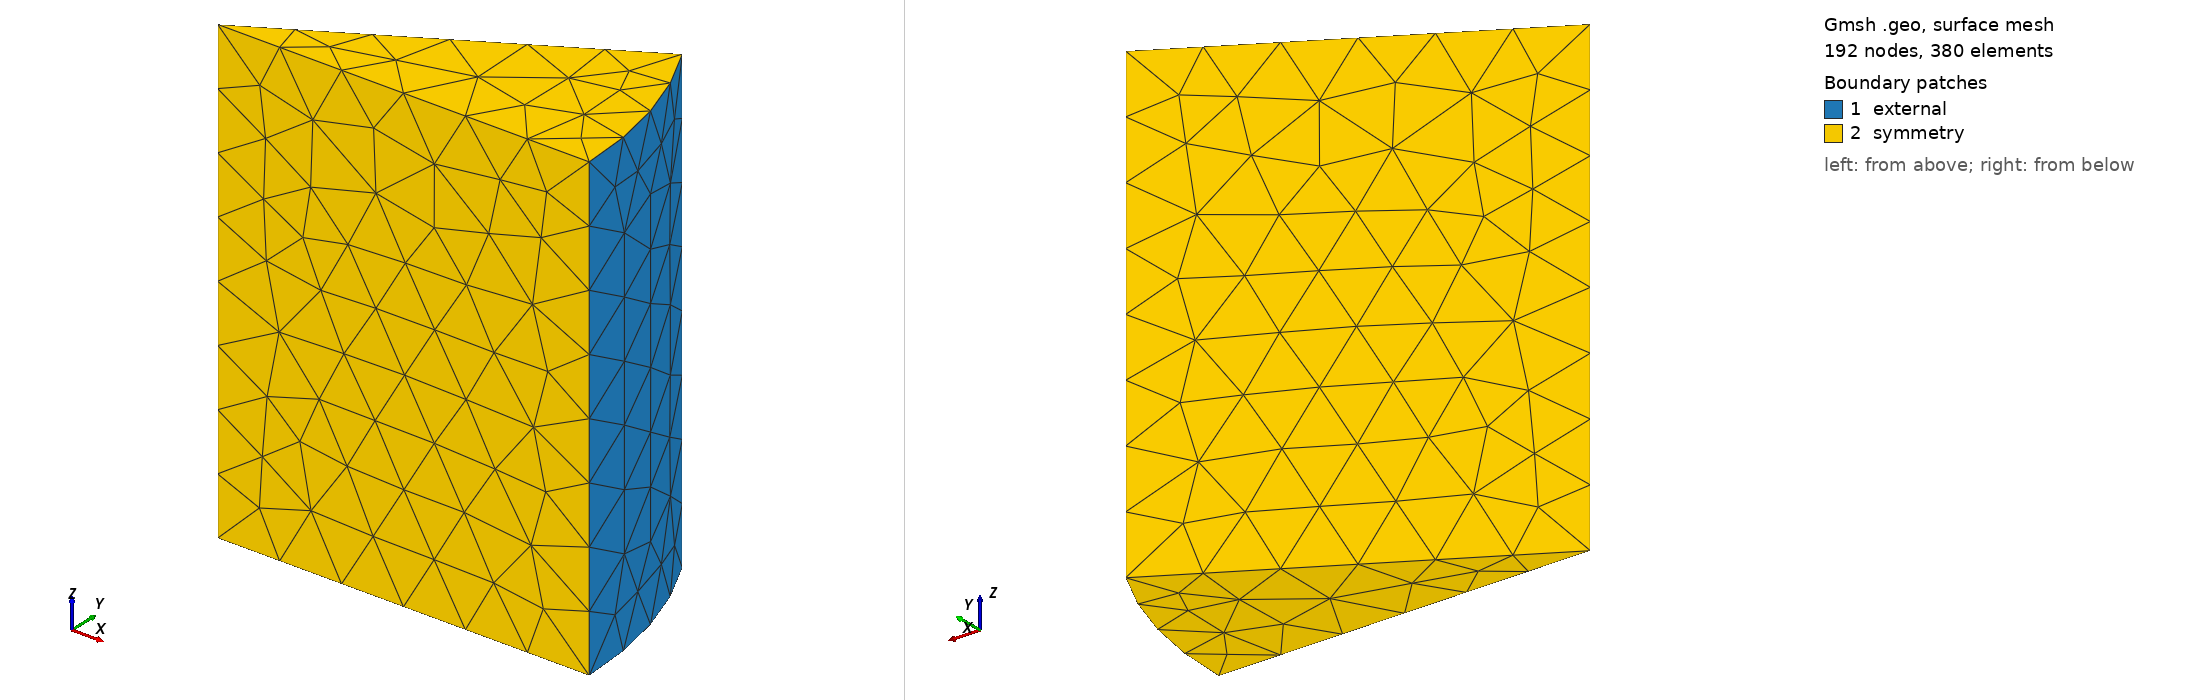

Gmsh geometry script, surface-meshed: 192 nodes, 380 surface elements. Boundary patches (legend numbers): 1 external, 2 symmetry. Left view from above one corner, right view from below the opposite corner. Legend entries are the model's physical surfaces. The drawing asked Gmsh for element sizes between 1% and 20% of the model's largest extent; the script's own settings can give other sizes.

=== pellet.geo (drawn) ===
//
SetFactory("OpenCASCADE");
r = 4e-3;
l = 5e-3;
Cylinder(1) = {0, 0, 0, 0, 0, l, r, Pi/6};
Physical Surface("symmetry") = {2, 3, 4, 5};
Physical Surface("external") = {1};
Physical Volume("bulk") = {1};

Mesh.ElementOrder = 1;
Mesh.OptimizeNetgen = 1;
Mesh.HighOrderOptimize = 1;
Mesh.MeshSizeMin = 0.5*(r+l)/20;
Mesh.MeshSizeMax = 0.5*(r+l)/10;
